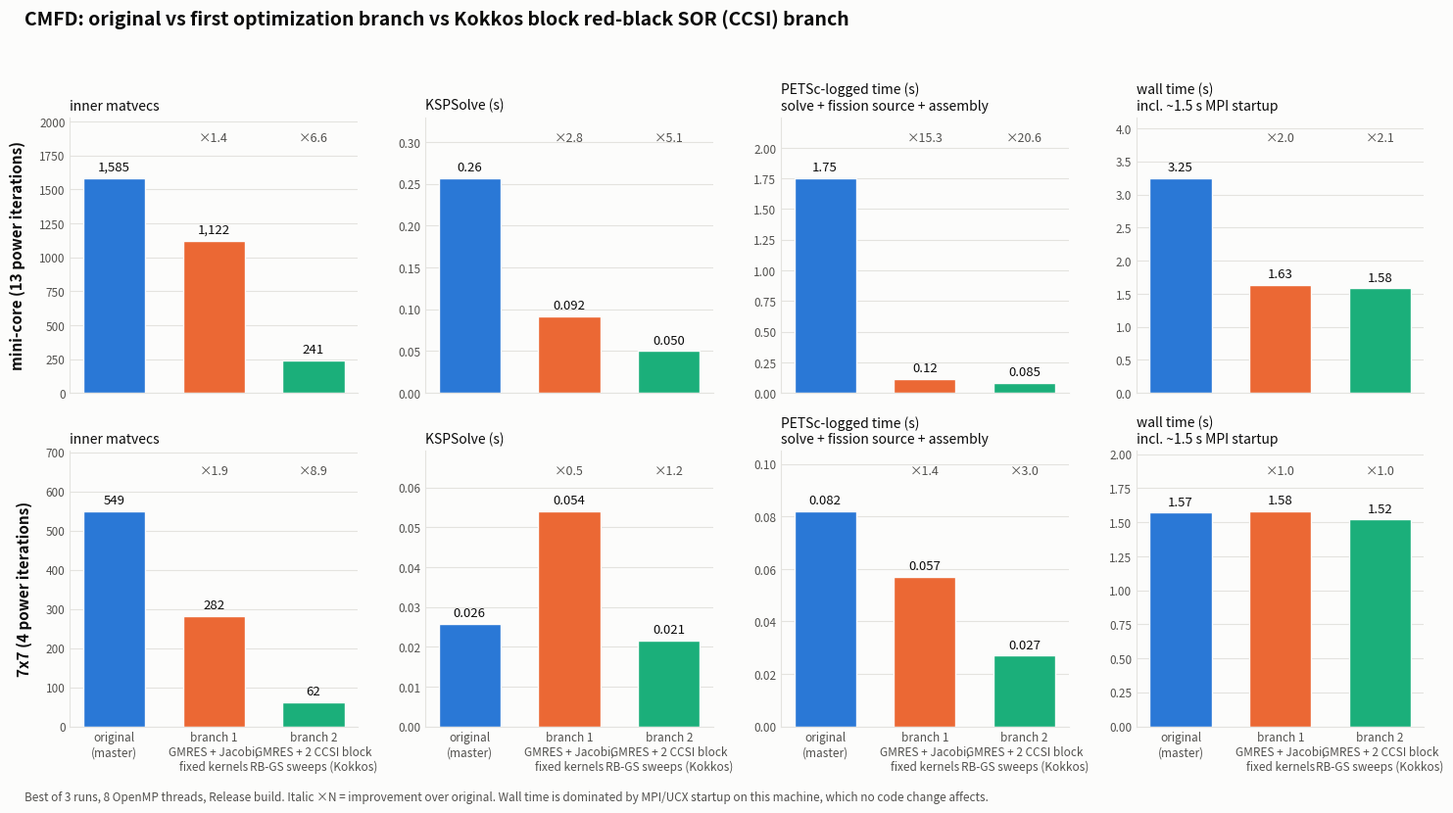

Source code (Python): (Note: this script raises an exception after producing the figure.)
import matplotlib
matplotlib.use("Agg")
import matplotlib.pyplot as plt
import numpy as np
INK, INK2, SURF, GRID = "#0b0b0b", "#52514e", "#fcfcfb", "#e4e3df"
COLS = ["#2a78d6", "#eb6834", "#1baf7a"]
versions = ["original\n(master)", "branch 1\nGMRES + Jacobi,\nfixed kernels", "branch 2\nGMRES + 2 CCSI block\nRB-GS sweeps (Kokkos)"]
# best of 3 runs, 8 threads, same machine/session
data = {
 "mini-core (13 power iterations)": {
   "inner matvecs":                 [1585, 1122, 241],
   "KSPSolve (s)":                  [0.257, 0.092, 0.050],
   "PETSc-logged time (s)\nsolve + fission source + assembly": [1.754, 0.115, 0.085],
   "wall time (s)\nincl. ~1.5 s MPI startup": [3.25, 1.63, 1.58],
 },
 "7x7 (4 power iterations)": {
   "inner matvecs":                 [549, 282, 62],
   "KSPSolve (s)":                  [0.0257, 0.054, 0.0215],
   "PETSc-logged time (s)\nsolve + fission source + assembly": [0.082, 0.057, 0.027],
   "wall time (s)\nincl. ~1.5 s MPI startup": [1.57, 1.58, 1.52],
 },
}
fig, axes = plt.subplots(2, 4, figsize=(15, 8.2), facecolor=SURF)
fig.suptitle("CMFD: original vs first optimization branch vs Kokkos block red-black SOR (CCSI) branch",
             fontsize=14, color=INK, fontweight="bold", x=0.02, ha="left", y=0.99)
for r, (case, metrics) in enumerate(data.items()):
    for c, (metric, vals) in enumerate(metrics.items()):
        ax = axes[r, c]; ax.set_facecolor(SURF)
        x = np.arange(3)
        bars = ax.bar(x, vals, color=COLS, width=0.62, edgecolor=SURF, linewidth=1)
        top = max(vals)
        ax.set_ylim(0, top * 1.28)
        for b, v in zip(bars, vals):
            txt = f"{v:,.0f}" if v >= 20 else (f"{v:.3f}" if v < 0.1 else f"{v:.2f}")
            ax.text(b.get_x() + b.get_width()/2, v + top*0.02, txt, ha="center", va="bottom", fontsize=9.5, color=INK)
        # speedup labels relative to original
        for i in (1, 2):
            if vals[i] > 0 and vals[0] > 0:
                ax.text(x[i], top*1.17, f"×{vals[0]/vals[i]:.1f}", ha="center", fontsize=9, color=INK2, style="italic")
        ax.set_xticks(x); ax.set_xticklabels(versions if r == 1 else ["", "", ""], fontsize=8.5, color=INK2)
        ax.set_title(metric, fontsize=10, color=INK, loc="left")
        ax.yaxis.grid(True, color=GRID); ax.set_axisbelow(True)
        for s in ["top", "right"]: ax.spines[s].set_visible(False)
        ax.spines["left"].set_color(GRID); ax.spines["bottom"].set_color(GRID)
        ax.tick_params(colors=INK2, length=0, labelsize=8.5)
    axes[r, 0].set_ylabel(case, fontsize=11, color=INK, fontweight="bold", labelpad=10)
fig.text(0.02, 0.005, "Best of 3 runs, 8 OpenMP threads, Release build. Italic ×N = improvement over original. "
         "Wall time is dominated by MPI/UCX startup on this machine, which no code change affects.",
         fontsize=8.5, color=INK2)
plt.tight_layout(rect=(0, 0.02, 1, 0.96))
out = "perf/cmfd_solver_comparison.png"
plt.savefig(out, dpi=160, facecolor=SURF, bbox_inches="tight", pad_inches=0.25)
print(out)
